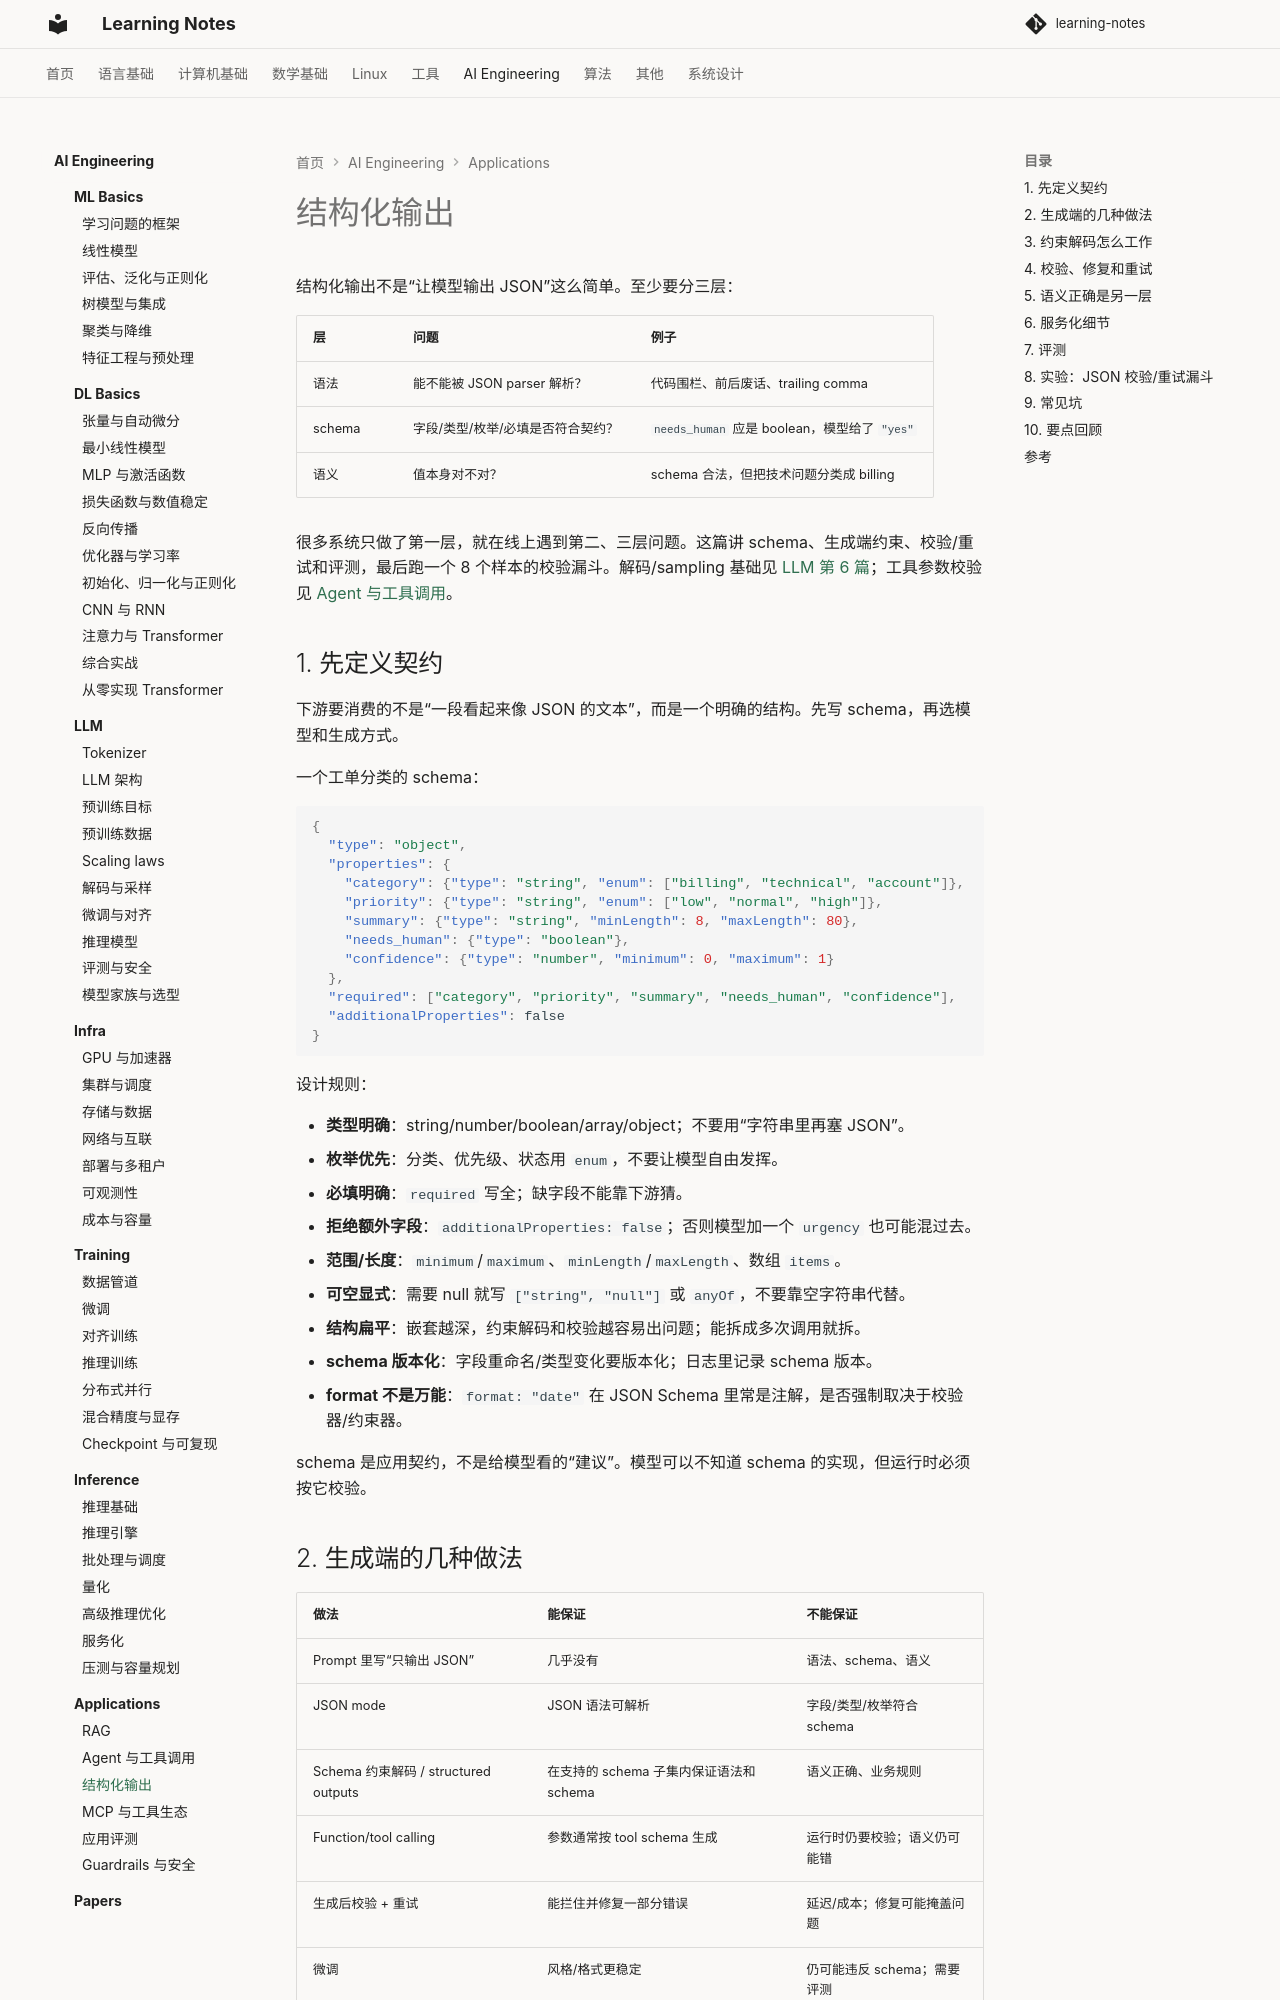

repository: handwan/learning-notes · page: 06-ai/applications/03-结构化输出/index.html · generator: mkdocs

# 结构化输出

结构化输出不是“让模型输出 JSON”这么简单。至少要分三层：

| 层 | 问题 | 例子 |
|---|---|---|
| 语法 | 能不能被 JSON parser 解析？ | 代码围栏、前后废话、trailing comma |
| schema | 字段/类型/枚举/必填是否符合契约？ | `needs_human` 应是 boolean，模型给了 `"yes"` |
| 语义 | 值本身对不对？ | schema 合法，但把技术问题分类成 billing |

很多系统只做了第一层，就在线上遇到第二、三层问题。这篇讲 schema、生成端约束、校验/重试和评测，最后跑一个 8 个样本的校验漏斗。解码/sampling 基础见 [LLM 第 6 篇](../llm/06-解码与采样.md)；工具参数校验见 [Agent 与工具调用](02-Agent与工具调用.md)。

## 1. 先定义契约

下游要消费的不是“一段看起来像 JSON 的文本”，而是一个明确的结构。先写 schema，再选模型和生成方式。

一个工单分类的 schema：

```json
{
  "type": "object",
  "properties": {
    "category": {"type": "string", "enum": ["billing", "technical", "account"]},
    "priority": {"type": "string", "enum": ["low", "normal", "high"]},
    "summary": {"type": "string", "minLength": 8, "maxLength": 80},
    "needs_human": {"type": "boolean"},
    "confidence": {"type": "number", "minimum": 0, "maximum": 1}
  },
  "required": ["category", "priority", "summary", "needs_human", "confidence"],
  "additionalProperties": false
}
```

设计规则：

- **类型明确**：string/number/boolean/array/object；不要用“字符串里再塞 JSON”。
- **枚举优先**：分类、优先级、状态用 `enum`，不要让模型自由发挥。
- **必填明确**：`required` 写全；缺字段不能靠下游猜。
- **拒绝额外字段**：`additionalProperties: false`；否则模型加一个 `urgency` 也可能混过去。
- **范围/长度**：`minimum`/`maximum`、`minLength`/`maxLength`、数组 `items`。
- **可空显式**：需要 null 就写 `["string", "null"]` 或 `anyOf`，不要靠空字符串代替。
- **结构扁平**：嵌套越深，约束解码和校验越容易出问题；能拆成多次调用就拆。
- **schema 版本化**：字段重命名/类型变化要版本化；日志里记录 schema 版本。
- **format 不是万能**：`format: "date"` 在 JSON Schema 里常是注解，是否强制取决于校验器/约束器。

schema 是应用契约，不是给模型看的“建议”。模型可以不知道 schema 的实现，但运行时必须按它校验。

## 2. 生成端的几种做法

| 做法 | 能保证 | 不能保证 |
|---|---|---|
| Prompt 里写“只输出 JSON” | 几乎没有 | 语法、schema、语义 |
| JSON mode | JSON 语法可解析 | 字段/类型/枚举符合 schema |
| Schema 约束解码 / structured outputs | 在支持的 schema 子集内保证语法和 schema | 语义正确、业务规则 |
| Function/tool calling | 参数通常按 tool schema 生成 | 运行时仍要校验；语义仍可能错 |
| 生成后校验 + 重试 | 能拦住并修复一部分错误 | 延迟/成本；修复可能掩盖问题 |
| 微调 | 风格/格式更稳定 | 仍可能违反 schema；需要评测 |

几个容易混淆的点：

- **JSON mode ≠ schema 约束**：它只保证“能 parse”，不保证字段齐全、类型正确。
- **structured outputs / strict schema**：不同厂商支持的是 JSON Schema 子集，限制要看文档；不是所有关键字都能约束。
- **function calling**：模型输出的是调用意图，执行前仍要校验参数和权限。
- **微调**：能学格式，但不能替代运行时校验。

OpenAI 的 structured outputs 示例见 [OpenAI Cookbook](https://cookbook.openai.com/examples/structured_outputs_intro)；开源侧可以看 [Outlines](https://github.com/dottxt-ai/outlines)、[XGrammar](https://github.com/mlc-ai/xgrammar)、[vLLM structured outputs](https://docs.vllm.ai/en/latest/features/structured_outputs.html) 和 [llama.cpp GBNF](https://github.com/ggml-org/llama.cpp/blob/master/grammars/README.md)。

## 3. 约束解码怎么工作

普通解码每一步从词表 logits 里选 token。约束解码多了一步：

```text
prefix → schema/grammar 状态
      → 计算允许的下一个 token
      → 把不允许的 logits 置为 -inf
      → 采样/贪心
      → 更新状态
```

例如 schema 要求 `category` 只能是三个枚举值，那么生成到 `"category":` 之后，只有能构成这三个值的 token 序列被保留。实现上不一定真的“逐 token 掩码”，也可能是 grammar/automaton、regex 或专门的结构化输出引擎，但核心都是“把无效前缀剪掉”。

它能保证：

- 输出是合法 JSON（在实现正确且 schema 受支持时）
- 枚举/必填/类型/部分范围约束不会被违反

它不能保证：

- 值在现实世界里正确
- 跨字段业务规则成立
- 模型没有把错误信息填进合法结构
- 所有 JSON Schema 关键字都被支持

常见限制：

- `oneOf`/`anyOf`/递归/复杂 regex 可能不支持或性能很差
- `format` 可能只是注解
- tokenizer 的空白、Unicode、转义会影响 mask
- 约束解码有额外开销；高并发要测吞吐
- 结构化输出可能要求 `additionalProperties: false`、所有字段都进 `required`，具体看厂商

不要自己手写一个“JSON 状态机”上生产。用成熟实现，并用自己的 schema 做回归测试。JSON Schema 的基础见 [Understanding JSON Schema](https://json-schema.org/understanding-json-schema/)。
